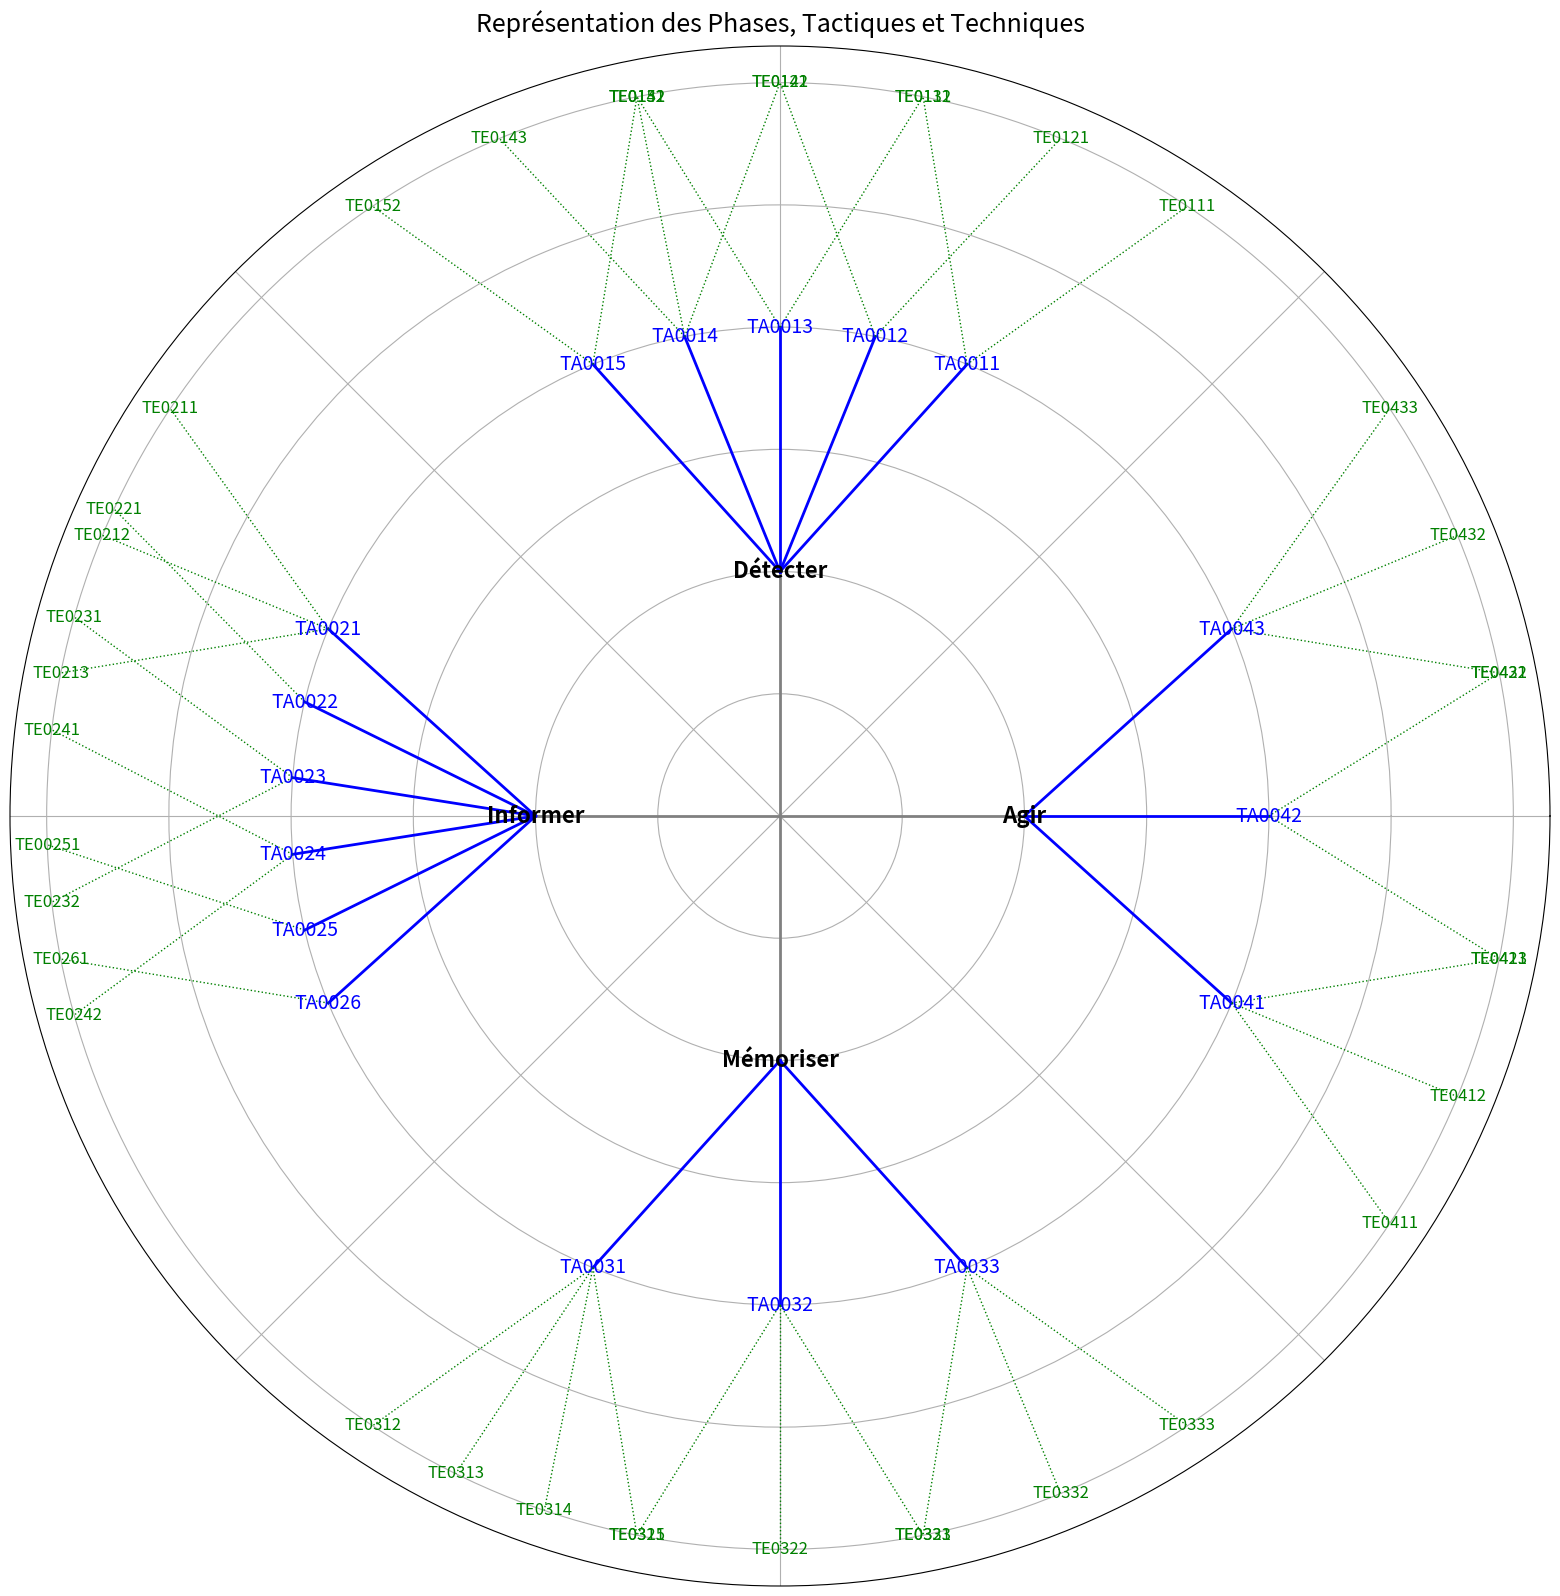

Write the Python code that produced this figure.
import matplotlib.pyplot as plt
import numpy as np

# Données
phases = {
    "Détecter": {
        "TA0011": ["TE0111", "TE0112"],
        "TA0012": ["TE0121", "TE0122"],
        "TA0013": ["TE0131", "TE0132"],
        "TA0014": ["TE0141", "TE0142", "TE0143"],
        "TA0015": ["TE0151", "TE0152"]
    },
    "Informer": {
        "TA0021": ["TE0211", "TE0212", "TE0213"],
        "TA0022": ["TE0221"],
        "TA0023": ["TE0231", "TE0232"],
        "TA0024": ["TE0241", "TE0242"],
        "TA0025": ["TE00251"],
        "TA0026": ["TE0261"]
    },
    "Mémoriser": {
        "TA0031": ["TE0312", "TE0313", "TE0314", "TE0315"],
        "TA0032": ["TE0321", "TE0322", "TE0323"],
        "TA0033": ["TE0331", "TE0332", "TE0333"]
    },
    "Agir": {
        "TA0041": ["TE0411", "TE0412", "TE0413"],
        "TA0042": ["TE0421", "TE0422"],
        "TA0043": ["TE0431", "TE0432", "TE0433"]
    }
}

# Créer un graphique circulaire
fig, ax = plt.subplots(figsize=(20, 20), subplot_kw={'projection': 'polar'})

# Angles pour chaque phase, en commençant par "Détecter" en haut
phase_angles = np.linspace(0, 2 * np.pi, len(phases), endpoint=False)
phase_angles = np.roll(phase_angles, shift=-1)  # Rotation pour placer "Détecter" en haut

# Dessiner chaque phase
for i, (phase, tactics) in enumerate(phases.items()):
    angle = phase_angles[i]
    ax.plot([angle, angle], [0, 1], color='gray', lw=2)
    ax.text(angle, 1, phase, color='black', ha='center', va='center', fontsize=16, fontweight='bold')

    # Angles pour chaque tactique dans la phase, avec espacement accru
    num_tactics = len(tactics)
    tactic_angles = np.linspace(angle - np.pi/8, angle + np.pi/8, num_tactics)

    for j, (tactic, techniques) in enumerate(tactics.items()):
        tactic_angle = tactic_angles[j]
        ax.plot([angle, tactic_angle], [1, 2], color='blue', lw=2)
        ax.text(tactic_angle, 2, tactic, color='blue', ha='center', va='center', fontsize=14)

        # Angles pour chaque technique associée à la tactique, avec espacement accru
        num_techniques = len(techniques)
        technique_angles = np.linspace(tactic_angle - np.pi/16, tactic_angle + np.pi/16, num_techniques)

        for k, technique in enumerate(techniques):
            technique_angle = technique_angles[k]
            ax.plot([tactic_angle, technique_angle], [2, 3], color='green', lw=1, ls='dotted')
            ax.text(technique_angle, 3, technique, color='green', ha='center', va='center', fontsize=12)

ax.set_yticklabels([])
ax.set_xticklabels([])
ax.set_title("Représentation des Phases, Tactiques et Techniques", va='bottom', fontsize=18)
plt.show()
